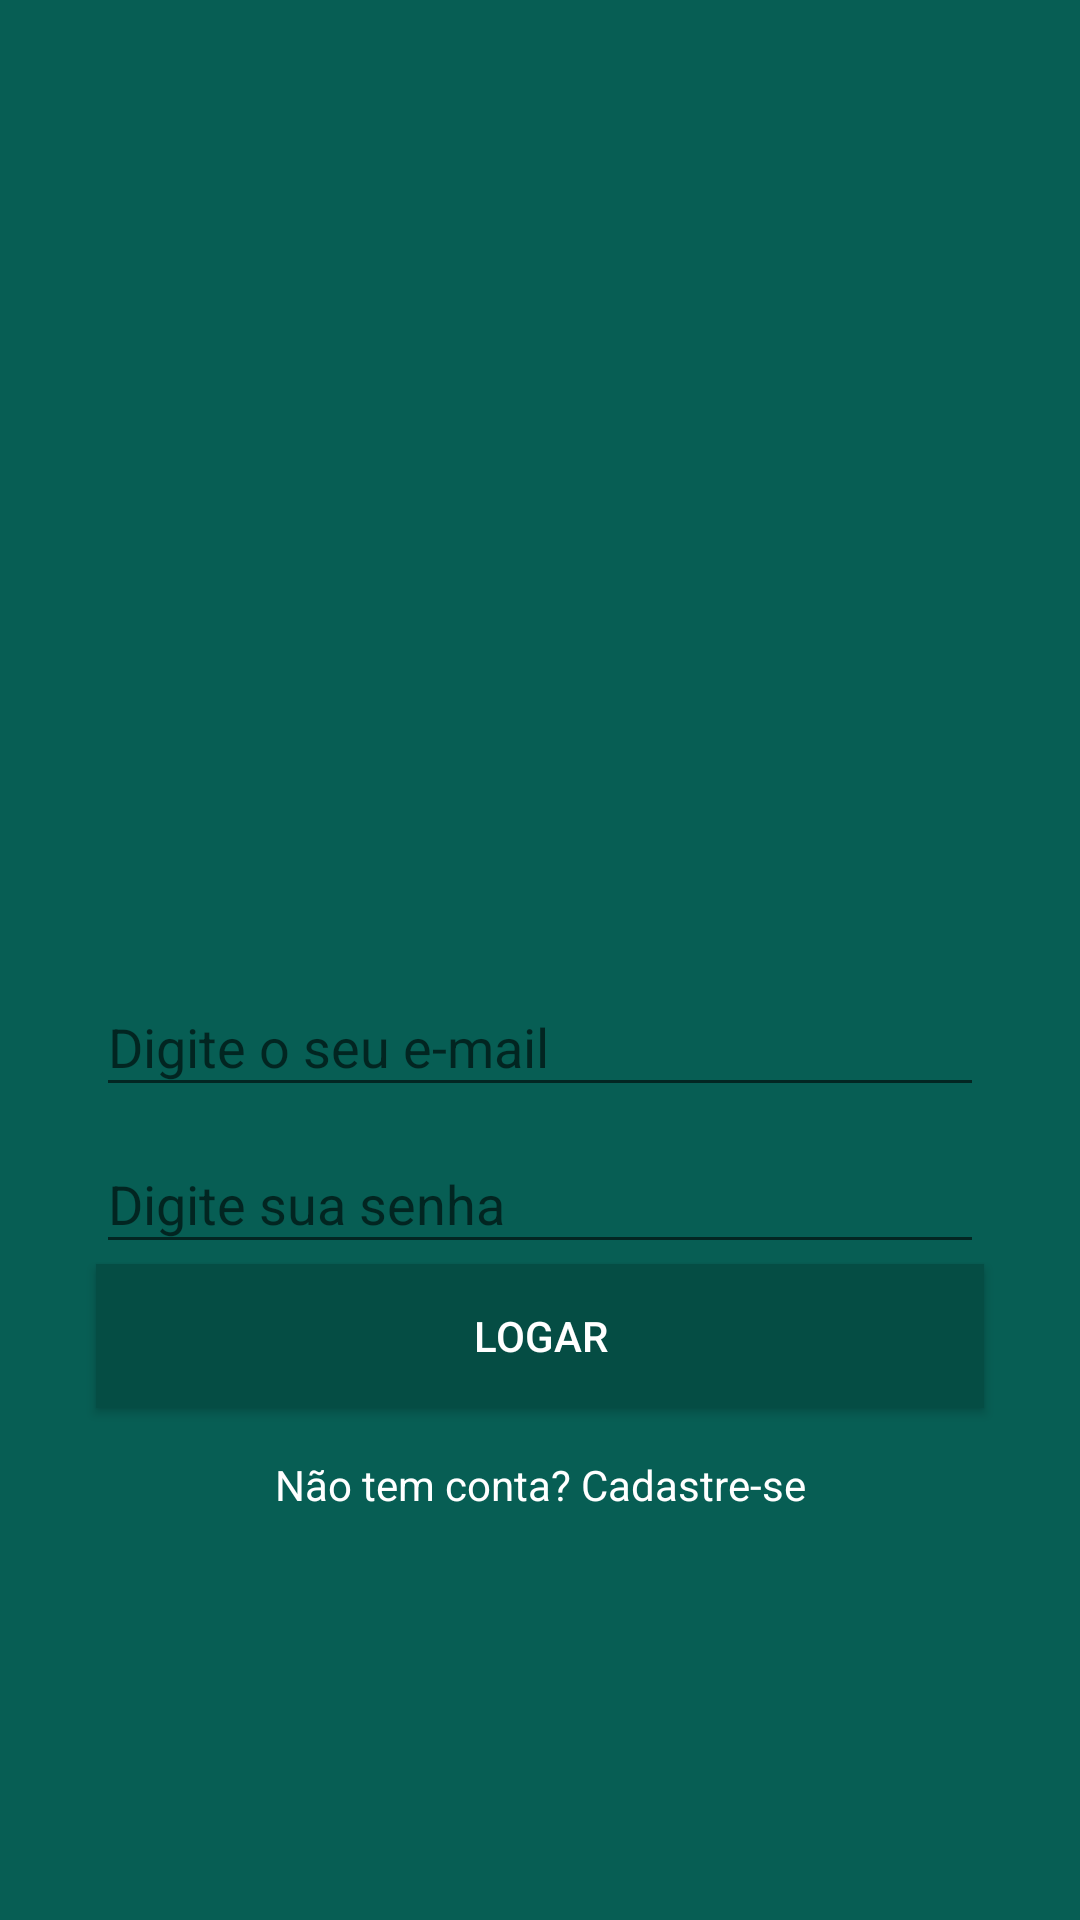

Write the Android layout XML for this screen, with the resource values it uses.
<!-- AndroidManifest.xml: application theme AppTheme -->
<!-- res/layout/activity_login.xml -->
<?xml version="1.0" encoding="utf-8"?>
<androidx.constraintlayout.widget.ConstraintLayout xmlns:android="http://schemas.android.com/apk/res/android"
    xmlns:app="http://schemas.android.com/apk/res-auto"
    xmlns:tools="http://schemas.android.com/tools"
    android:layout_width="match_parent"
    android:layout_height="match_parent"
    android:background="@color/colorPrimary"
    tools:context=".activity.LoginActivity">

    <ImageView
        android:id="@+id/imageView"
        android:layout_width="200dp"
        android:layout_height="157dp"
        android:layout_marginTop="24dp"
        app:layout_constraintBottom_toTopOf="@+id/textInputLayout"
        app:layout_constraintEnd_toEndOf="parent"
        app:layout_constraintHorizontal_bias="0.5"
        app:layout_constraintStart_toStartOf="parent"
        app:layout_constraintTop_toTopOf="parent"
        app:layout_constraintVertical_chainStyle="packed"
        app:srcCompat="@drawable/logo" />

    <com.google.android.material.textfield.TextInputLayout
        android:id="@+id/textInputLayout"
        android:layout_width="0dp"
        android:layout_height="wrap_content"
        android:layout_marginStart="32dp"
        android:layout_marginEnd="32dp"
        app:layout_constraintBottom_toTopOf="@+id/textInputLayout2"
        app:layout_constraintEnd_toEndOf="parent"
        app:layout_constraintStart_toStartOf="parent"
        app:layout_constraintTop_toBottomOf="@+id/imageView">

        <com.google.android.material.textfield.TextInputEditText
            android:id="@+id/txtLoginEmail"
            android:layout_width="match_parent"
            android:layout_height="wrap_content"
            android:hint="@string/digite_email"
            android:inputType="textEmailAddress" />
    </com.google.android.material.textfield.TextInputLayout>

    <com.google.android.material.textfield.TextInputLayout
        android:id="@+id/textInputLayout2"
        android:layout_width="0dp"
        android:layout_height="wrap_content"
        android:layout_marginStart="32dp"
        android:layout_marginEnd="32dp"
        app:layout_constraintBottom_toTopOf="@+id/btnLogar"
        app:layout_constraintEnd_toEndOf="parent"
        app:layout_constraintStart_toStartOf="parent"
        app:layout_constraintTop_toBottomOf="@+id/textInputLayout">

        <com.google.android.material.textfield.TextInputEditText
            android:id="@+id/txtLoginSenha"
            android:layout_width="match_parent"
            android:layout_height="wrap_content"
            android:hint="@string/digite_senha"
            android:inputType="textPassword" />
    </com.google.android.material.textfield.TextInputLayout>

    <Button
        android:id="@+id/btnLogar"
        android:layout_width="0dp"
        android:layout_height="wrap_content"
        android:layout_marginStart="32dp"
        android:layout_marginEnd="32dp"
        android:background="@color/colorPrimaryDark"
        android:onClick="validarAutenticacaoUsuario"
        android:text="@string/btn_logar"
        android:textColor="@android:color/white"
        app:layout_constraintBottom_toTopOf="@+id/textView"
        app:layout_constraintEnd_toEndOf="parent"
        app:layout_constraintStart_toStartOf="parent"
        app:layout_constraintTop_toBottomOf="@+id/textInputLayout2" />

    <TextView
        android:id="@+id/textView"
        android:layout_width="wrap_content"
        android:layout_height="wrap_content"
        android:layout_marginTop="16dp"
        android:onClick="abrirTelaCadastro"
        android:text="@string/nao_tem_conta"
        android:textColor="@android:color/white"
        app:layout_constraintBottom_toBottomOf="parent"
        app:layout_constraintEnd_toEndOf="parent"
        app:layout_constraintStart_toStartOf="parent"
        app:layout_constraintTop_toBottomOf="@+id/btnLogar" />
</androidx.constraintlayout.widget.ConstraintLayout>
<!-- resources referenced by this layout -->
<resources>
  <color name="colorPrimary">#075e54</color>
  <color name="colorPrimaryDark">#054d44</color>
  <string name="btn_logar">Logar</string>
  <string name="digite_email">Digite o seu e-mail</string>
  <string name="digite_senha">Digite sua senha</string>
  <string name="nao_tem_conta">Não tem conta? Cadastre-se</string>
  <style name="AppTheme" parent="Theme.AppCompat.Light.NoActionBar">
          
          <item name="colorPrimary">@color/colorPrimary</item>
          <item name="colorPrimaryDark">@color/colorPrimaryDark</item>
          <item name="colorAccent">@color/colorAccent</item>
      </style>
  <color name="colorAccent">#25d366</color>
</resources>
